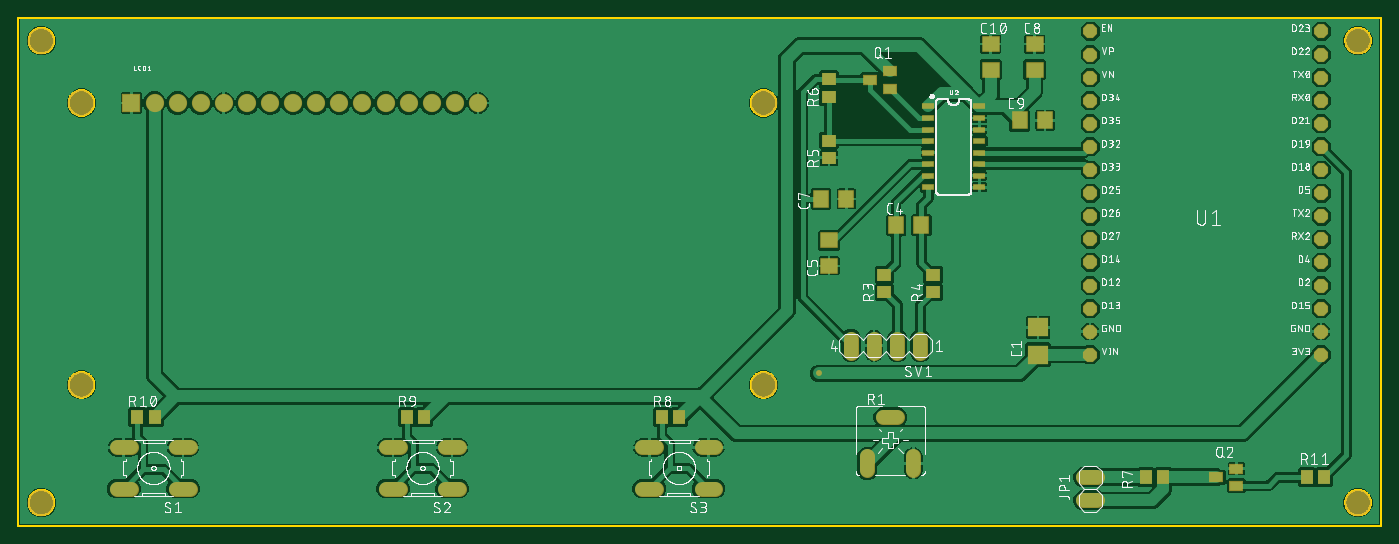
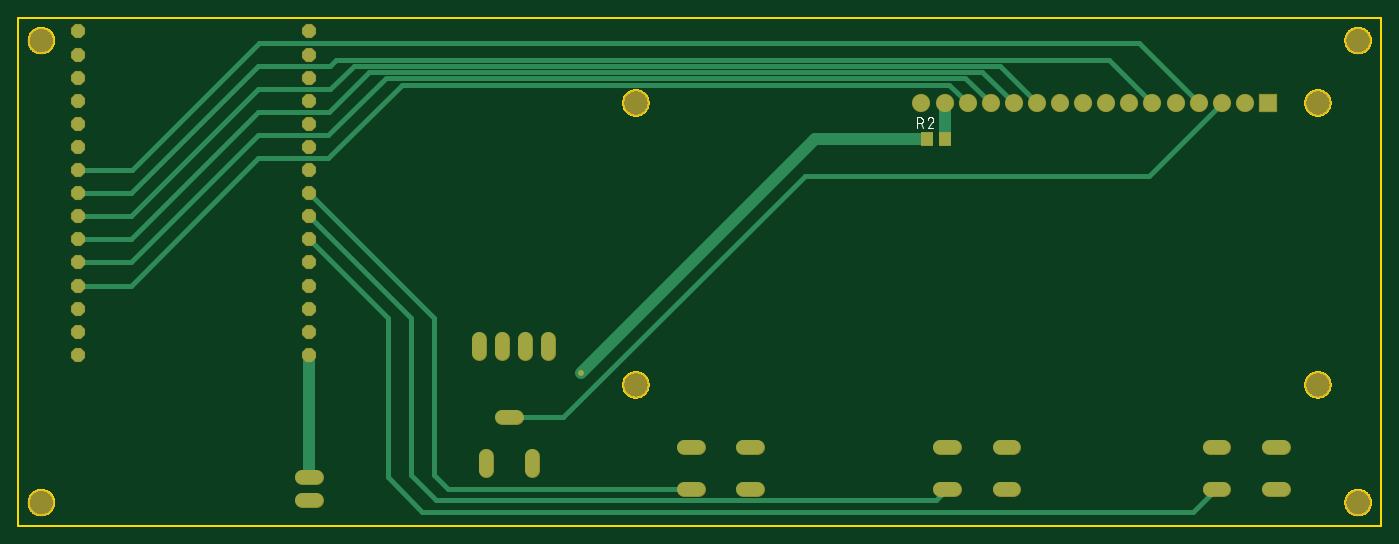
Circuit board: 9 layer files. Board 149.9 x 55.9 mm.
- bottom_copper: copper_bottom.gbr (4002 bytes)
- top_copper: copper_top.gbr (147754 bytes)
- outline: profile.gbr (13393 bytes)
- bottom_silk: silkscreen_bottom.gbr (4104 bytes)
- top_silk: silkscreen_top.gbr (263117 bytes)
- bottom_mask: soldermask_bottom.gbr (2239 bytes)
- top_mask: soldermask_top.gbr (3473 bytes)
- paste: solderpaste_bottom.gbr (219 bytes)
- paste: solderpaste_top.gbr (1453 bytes)

=== bottom_copper: copper_bottom.gbr ===
G04 EAGLE Gerber RS-274X export*
G75*
%MOMM*%
%FSLAX34Y34*%
%LPD*%
%INBottom Copper*%
%IPPOS*%
%AMOC8*
5,1,8,0,0,1.08239X$1,22.5*%
G01*
%ADD10C,1.524000*%
%ADD11R,1.879600X1.879600*%
%ADD12C,1.879600*%
%ADD13R,1.300000X1.500000*%
%ADD14P,1.539592X8X22.500000*%
%ADD15C,1.270000*%
%ADD16C,0.525000*%
%ADD17C,0.508000*%


D10*
X1170940Y53340D02*
X1186180Y53340D01*
X1186180Y27940D02*
X1170940Y27940D01*
D11*
X124500Y464880D03*
D12*
X149900Y464880D03*
X175300Y464880D03*
X200700Y464880D03*
X226100Y464880D03*
X251500Y464880D03*
X276900Y464880D03*
X302300Y464880D03*
X327700Y464880D03*
X353100Y464880D03*
X378500Y464880D03*
X403900Y464880D03*
X429300Y464880D03*
X454700Y464880D03*
X480100Y464880D03*
X505500Y464880D03*
D13*
X498958Y425450D03*
X479958Y425450D03*
D10*
X991870Y205740D02*
X991870Y190500D01*
X966470Y190500D02*
X966470Y205740D01*
X941070Y205740D02*
X941070Y190500D01*
X915670Y190500D02*
X915670Y205740D01*
D14*
X1432560Y187960D03*
X1432560Y264160D03*
X1432560Y289560D03*
X1432560Y365760D03*
X1178560Y264160D03*
X1178560Y238760D03*
X1178560Y289560D03*
X1432560Y238760D03*
X1432560Y391160D03*
X1432560Y416560D03*
X1432560Y441960D03*
X1432560Y518160D03*
X1432560Y543560D03*
X1178560Y365760D03*
X1178560Y340360D03*
X1178560Y314960D03*
X1178560Y416560D03*
X1178560Y391160D03*
X1178560Y467360D03*
X1178560Y441960D03*
X1178560Y543560D03*
X1178560Y213360D03*
X1432560Y213360D03*
X1432560Y467360D03*
X1432560Y314960D03*
X1432560Y492760D03*
X1432560Y340360D03*
X1178560Y187960D03*
X1178560Y492760D03*
X1178560Y518160D03*
D10*
X484632Y40894D02*
X469392Y40894D01*
X419608Y40894D02*
X404368Y40894D01*
X469392Y86106D02*
X484632Y86106D01*
X419608Y86106D02*
X404368Y86106D01*
X188722Y40894D02*
X173482Y40894D01*
X123698Y40894D02*
X108458Y40894D01*
X173482Y86106D02*
X188722Y86106D01*
X123698Y86106D02*
X108458Y86106D01*
X751332Y40894D02*
X766572Y40894D01*
X701548Y40894D02*
X686308Y40894D01*
X751332Y86106D02*
X766572Y86106D01*
X701548Y86106D02*
X686308Y86106D01*
X933450Y76200D02*
X933450Y60960D01*
X984250Y60960D02*
X984250Y76200D01*
X966470Y119380D02*
X951230Y119380D01*
D15*
X479958Y425450D02*
X479958Y464738D01*
X480100Y464880D01*
D16*
X880110Y167640D03*
D15*
X622300Y425450D01*
X498958Y425450D01*
X1178560Y187960D02*
X1178560Y53340D01*
D17*
X1374140Y289560D02*
X1432560Y289560D01*
X1374140Y289560D02*
X1234440Y429260D01*
X1158240Y429260D02*
X1094740Y492760D01*
X1158240Y429260D02*
X1234440Y429260D01*
X457180Y492760D02*
X429300Y464880D01*
X457180Y492760D02*
X1094740Y492760D01*
X1374140Y314960D02*
X1432560Y314960D01*
X1157351Y454660D02*
X1112647Y499364D01*
X1234440Y454660D02*
X1374140Y314960D01*
X1234440Y454660D02*
X1157351Y454660D01*
X1112647Y499364D02*
X438384Y499364D01*
X403900Y464880D01*
X1374140Y340360D02*
X1432560Y340360D01*
X1374140Y340360D02*
X1234440Y480060D01*
X1155700Y480060D01*
X1129792Y505968D01*
X419588Y505968D01*
X378500Y464880D01*
X1234758Y505778D02*
X1374775Y365760D01*
X1432560Y365760D01*
X1234758Y505778D02*
X1156018Y505778D01*
X1149223Y512572D02*
X299192Y512572D01*
X1149223Y512572D02*
X1156018Y505778D01*
X299192Y512572D02*
X251500Y464880D01*
X1373759Y391160D02*
X1432560Y391160D01*
X1373759Y391160D02*
X1234059Y530860D01*
X266680Y530860D02*
X200700Y464880D01*
X266680Y530860D02*
X1234059Y530860D01*
X1178560Y365760D02*
X1041400Y228600D01*
X1041400Y55880D01*
X1026414Y40894D01*
X758952Y40894D01*
X489966Y27940D02*
X1038987Y27940D01*
X1066800Y228600D02*
X1178560Y340360D01*
X1066800Y228600D02*
X1066800Y55753D01*
X1038987Y27940D01*
X489966Y27940D02*
X477012Y40894D01*
X1054100Y15240D02*
X1092200Y53340D01*
X1092200Y228600D02*
X1178560Y314960D01*
X1092200Y228600D02*
X1092200Y53340D01*
X206756Y15240D02*
X181102Y40894D01*
X206756Y15240D02*
X1054100Y15240D01*
X958850Y119380D02*
X899160Y119380D01*
X633476Y385064D01*
X255116Y385064D01*
X175300Y464880D01*
X1374140Y264160D02*
X1432560Y264160D01*
X1374140Y264160D02*
X1234440Y403860D01*
X1158240Y403860D02*
X1076960Y485140D01*
X1158240Y403860D02*
X1234440Y403860D01*
X1076960Y485140D02*
X474960Y485140D01*
X454700Y464880D01*
M02*

=== top_copper: copper_top.gbr (147754 bytes, source omitted) ===
=== outline: profile.gbr (13393 bytes, source omitted) ===
=== bottom_silk: silkscreen_bottom.gbr ===
G04 EAGLE Gerber RS-274X export*
G75*
%MOMM*%
%FSLAX34Y34*%
%LPD*%
%INSilkscreen Bottom*%
%IPPOS*%
%AMOC8*
5,1,8,0,0,1.08239X$1,22.5*%
G01*
%ADD10C,0.127000*%


D10*
X510159Y437769D02*
X510159Y449199D01*
X506984Y449199D01*
X506873Y449197D01*
X506763Y449191D01*
X506652Y449182D01*
X506542Y449168D01*
X506433Y449151D01*
X506324Y449130D01*
X506216Y449105D01*
X506109Y449076D01*
X506003Y449044D01*
X505898Y449008D01*
X505795Y448968D01*
X505693Y448925D01*
X505592Y448878D01*
X505493Y448827D01*
X505397Y448774D01*
X505302Y448717D01*
X505209Y448656D01*
X505118Y448593D01*
X505029Y448526D01*
X504943Y448456D01*
X504860Y448383D01*
X504778Y448308D01*
X504700Y448230D01*
X504625Y448148D01*
X504552Y448065D01*
X504482Y447979D01*
X504415Y447890D01*
X504352Y447799D01*
X504291Y447706D01*
X504234Y447612D01*
X504181Y447515D01*
X504130Y447416D01*
X504083Y447315D01*
X504040Y447213D01*
X504000Y447110D01*
X503964Y447005D01*
X503932Y446899D01*
X503903Y446792D01*
X503878Y446684D01*
X503857Y446575D01*
X503840Y446466D01*
X503826Y446356D01*
X503817Y446245D01*
X503811Y446135D01*
X503809Y446024D01*
X503811Y445913D01*
X503817Y445803D01*
X503826Y445692D01*
X503840Y445582D01*
X503857Y445473D01*
X503878Y445364D01*
X503903Y445256D01*
X503932Y445149D01*
X503964Y445043D01*
X504000Y444938D01*
X504040Y444835D01*
X504083Y444733D01*
X504130Y444632D01*
X504181Y444533D01*
X504234Y444437D01*
X504291Y444342D01*
X504352Y444249D01*
X504415Y444158D01*
X504482Y444069D01*
X504552Y443983D01*
X504625Y443900D01*
X504700Y443818D01*
X504778Y443740D01*
X504860Y443665D01*
X504943Y443592D01*
X505029Y443522D01*
X505118Y443455D01*
X505209Y443392D01*
X505302Y443331D01*
X505397Y443274D01*
X505493Y443221D01*
X505592Y443170D01*
X505693Y443123D01*
X505795Y443080D01*
X505898Y443040D01*
X506003Y443004D01*
X506109Y442972D01*
X506216Y442943D01*
X506324Y442918D01*
X506433Y442897D01*
X506542Y442880D01*
X506652Y442866D01*
X506763Y442857D01*
X506873Y442851D01*
X506984Y442849D01*
X510159Y442849D01*
X506349Y442849D02*
X503809Y437769D01*
X492461Y446342D02*
X492463Y446446D01*
X492469Y446551D01*
X492478Y446655D01*
X492491Y446758D01*
X492509Y446861D01*
X492529Y446963D01*
X492554Y447065D01*
X492582Y447165D01*
X492614Y447265D01*
X492650Y447363D01*
X492689Y447460D01*
X492731Y447555D01*
X492777Y447649D01*
X492827Y447741D01*
X492879Y447831D01*
X492935Y447919D01*
X492995Y448005D01*
X493057Y448089D01*
X493122Y448170D01*
X493190Y448249D01*
X493262Y448326D01*
X493335Y448399D01*
X493412Y448471D01*
X493491Y448539D01*
X493572Y448604D01*
X493656Y448666D01*
X493742Y448726D01*
X493830Y448782D01*
X493920Y448834D01*
X494012Y448884D01*
X494106Y448930D01*
X494201Y448972D01*
X494298Y449011D01*
X494396Y449047D01*
X494496Y449079D01*
X494596Y449107D01*
X494698Y449132D01*
X494800Y449152D01*
X494903Y449170D01*
X495006Y449183D01*
X495110Y449192D01*
X495215Y449198D01*
X495319Y449200D01*
X495319Y449199D02*
X495437Y449197D01*
X495556Y449191D01*
X495674Y449182D01*
X495791Y449169D01*
X495908Y449151D01*
X496025Y449131D01*
X496141Y449106D01*
X496256Y449078D01*
X496369Y449045D01*
X496482Y449010D01*
X496594Y448970D01*
X496704Y448928D01*
X496813Y448881D01*
X496921Y448831D01*
X497026Y448778D01*
X497130Y448721D01*
X497232Y448661D01*
X497332Y448598D01*
X497430Y448531D01*
X497526Y448462D01*
X497619Y448389D01*
X497710Y448313D01*
X497799Y448235D01*
X497885Y448153D01*
X497968Y448069D01*
X498049Y447983D01*
X498126Y447893D01*
X498201Y447802D01*
X498273Y447708D01*
X498342Y447611D01*
X498407Y447513D01*
X498470Y447412D01*
X498529Y447309D01*
X498585Y447205D01*
X498637Y447099D01*
X498686Y446991D01*
X498731Y446882D01*
X498773Y446771D01*
X498811Y446659D01*
X493414Y444120D02*
X493338Y444195D01*
X493263Y444274D01*
X493192Y444355D01*
X493123Y444439D01*
X493058Y444525D01*
X492996Y444613D01*
X492936Y444703D01*
X492880Y444795D01*
X492827Y444890D01*
X492778Y444986D01*
X492732Y445084D01*
X492689Y445183D01*
X492650Y445284D01*
X492615Y445386D01*
X492583Y445489D01*
X492555Y445593D01*
X492530Y445698D01*
X492509Y445805D01*
X492492Y445911D01*
X492479Y446018D01*
X492470Y446126D01*
X492464Y446234D01*
X492462Y446342D01*
X493414Y444119D02*
X498812Y437769D01*
X492462Y437769D01*
M02*

=== top_silk: silkscreen_top.gbr (263117 bytes, source omitted) ===
=== bottom_mask: soldermask_bottom.gbr ===
G04 EAGLE Gerber RS-274X export*
G75*
%MOMM*%
%FSLAX34Y34*%
%LPD*%
%INSoldermask Bottom*%
%IPPOS*%
%AMOC8*
5,1,8,0,0,1.08239X$1,22.5*%
G01*
%ADD10C,2.927000*%
%ADD11C,1.651000*%
%ADD12R,2.006600X2.006600*%
%ADD13C,2.006600*%
%ADD14R,1.427000X1.627000*%
%ADD15P,1.677055X8X22.500000*%
%ADD16C,0.652000*%


D10*
X25400Y533400D03*
X25400Y25400D03*
X1473200Y25400D03*
X1473200Y533400D03*
D11*
X1186180Y53340D02*
X1170940Y53340D01*
X1170940Y27940D02*
X1186180Y27940D01*
D12*
X124500Y464880D03*
D13*
X149900Y464880D03*
X175300Y464880D03*
X200700Y464880D03*
X226100Y464880D03*
X251500Y464880D03*
X276900Y464880D03*
X302300Y464880D03*
X327700Y464880D03*
X353100Y464880D03*
X378500Y464880D03*
X403900Y464880D03*
X429300Y464880D03*
X454700Y464880D03*
X480100Y464880D03*
X505500Y464880D03*
D10*
X69500Y464880D03*
X69500Y154880D03*
X819500Y464880D03*
X819500Y154880D03*
D14*
X498958Y425450D03*
X479958Y425450D03*
D11*
X991870Y205740D02*
X991870Y190500D01*
X966470Y190500D02*
X966470Y205740D01*
X941070Y205740D02*
X941070Y190500D01*
X915670Y190500D02*
X915670Y205740D01*
D15*
X1432560Y187960D03*
X1432560Y264160D03*
X1432560Y289560D03*
X1432560Y365760D03*
X1178560Y264160D03*
X1178560Y238760D03*
X1178560Y289560D03*
X1432560Y238760D03*
X1432560Y391160D03*
X1432560Y416560D03*
X1432560Y441960D03*
X1432560Y518160D03*
X1432560Y543560D03*
X1178560Y365760D03*
X1178560Y340360D03*
X1178560Y314960D03*
X1178560Y416560D03*
X1178560Y391160D03*
X1178560Y467360D03*
X1178560Y441960D03*
X1178560Y543560D03*
X1178560Y213360D03*
X1432560Y213360D03*
X1432560Y467360D03*
X1432560Y314960D03*
X1432560Y492760D03*
X1432560Y340360D03*
X1178560Y187960D03*
X1178560Y492760D03*
X1178560Y518160D03*
D11*
X484632Y40894D02*
X469392Y40894D01*
X419608Y40894D02*
X404368Y40894D01*
X469392Y86106D02*
X484632Y86106D01*
X419608Y86106D02*
X404368Y86106D01*
X188722Y40894D02*
X173482Y40894D01*
X123698Y40894D02*
X108458Y40894D01*
X173482Y86106D02*
X188722Y86106D01*
X123698Y86106D02*
X108458Y86106D01*
X751332Y40894D02*
X766572Y40894D01*
X701548Y40894D02*
X686308Y40894D01*
X751332Y86106D02*
X766572Y86106D01*
X701548Y86106D02*
X686308Y86106D01*
X933450Y76200D02*
X933450Y60960D01*
X984250Y60960D02*
X984250Y76200D01*
X966470Y119380D02*
X951230Y119380D01*
D16*
X880110Y167640D03*
M02*

=== top_mask: soldermask_top.gbr ===
G04 EAGLE Gerber RS-274X export*
G75*
%MOMM*%
%FSLAX34Y34*%
%LPD*%
%INSoldermask Top*%
%IPPOS*%
%AMOC8*
5,1,8,0,0,1.08239X$1,22.5*%
G01*
%ADD10C,2.927000*%
%ADD11R,2.327000X2.127000*%
%ADD12R,1.927000X1.727000*%
%ADD13R,1.727000X1.927000*%
%ADD14C,1.651000*%
%ADD15R,2.006600X2.006600*%
%ADD16C,2.006600*%
%ADD17R,1.527000X1.127000*%
%ADD18R,1.427000X1.627000*%
%ADD19R,1.627000X1.427000*%
%ADD20P,1.677055X8X22.500000*%
%ADD21R,1.327000X0.727000*%
%ADD22C,0.652000*%


D10*
X25400Y533400D03*
X25400Y25400D03*
X1473200Y25400D03*
X1473200Y533400D03*
D11*
X1121410Y188200D03*
X1121410Y218200D03*
D12*
X1069340Y529620D03*
X1069340Y501620D03*
D13*
X993170Y330454D03*
X965170Y330454D03*
D12*
X891540Y313720D03*
X891540Y285720D03*
D13*
X882620Y359410D03*
X910620Y359410D03*
D12*
X1117600Y529620D03*
X1117600Y501620D03*
D13*
X1129060Y445770D03*
X1101060Y445770D03*
D14*
X1170940Y53340D02*
X1186180Y53340D01*
X1186180Y27940D02*
X1170940Y27940D01*
D15*
X124500Y464880D03*
D16*
X149900Y464880D03*
X175300Y464880D03*
X200700Y464880D03*
X226100Y464880D03*
X251500Y464880D03*
X276900Y464880D03*
X302300Y464880D03*
X327700Y464880D03*
X353100Y464880D03*
X378500Y464880D03*
X403900Y464880D03*
X429300Y464880D03*
X454700Y464880D03*
X480100Y464880D03*
X505500Y464880D03*
D10*
X69500Y464880D03*
X69500Y154880D03*
X819500Y464880D03*
X819500Y154880D03*
D17*
X958420Y480720D03*
X936420Y490220D03*
X958420Y499720D03*
X1339420Y43840D03*
X1339420Y62840D03*
X1317420Y53340D03*
D18*
X130962Y119380D03*
X149962Y119380D03*
X1435710Y53340D03*
X1416710Y53340D03*
D19*
X952500Y257200D03*
X952500Y276200D03*
X1005840Y257200D03*
X1005840Y276200D03*
X891540Y423520D03*
X891540Y404520D03*
X891540Y471830D03*
X891540Y490830D03*
D18*
X1259180Y53340D03*
X1240180Y53340D03*
X708050Y119380D03*
X727050Y119380D03*
X427380Y119380D03*
X446380Y119380D03*
D14*
X991870Y190500D02*
X991870Y205740D01*
X966470Y205740D02*
X966470Y190500D01*
X941070Y190500D02*
X941070Y205740D01*
X915670Y205740D02*
X915670Y190500D01*
D20*
X1432560Y187960D03*
X1432560Y264160D03*
X1432560Y289560D03*
X1432560Y365760D03*
X1178560Y264160D03*
X1178560Y238760D03*
X1178560Y289560D03*
X1432560Y238760D03*
X1432560Y391160D03*
X1432560Y416560D03*
X1432560Y441960D03*
X1432560Y518160D03*
X1432560Y543560D03*
X1178560Y365760D03*
X1178560Y340360D03*
X1178560Y314960D03*
X1178560Y416560D03*
X1178560Y391160D03*
X1178560Y467360D03*
X1178560Y441960D03*
X1178560Y543560D03*
X1178560Y213360D03*
X1432560Y213360D03*
X1432560Y467360D03*
X1432560Y314960D03*
X1432560Y492760D03*
X1432560Y340360D03*
X1178560Y187960D03*
X1178560Y492760D03*
X1178560Y518160D03*
D21*
X1000700Y461010D03*
X1000700Y448310D03*
X1000700Y435610D03*
X1000700Y422910D03*
X1000700Y410210D03*
X1000700Y397510D03*
X1000700Y384810D03*
X1000700Y372110D03*
X1056700Y372110D03*
X1056700Y384810D03*
X1056700Y397510D03*
X1056700Y410210D03*
X1056700Y422910D03*
X1056700Y435610D03*
X1056700Y448310D03*
X1056700Y461010D03*
D14*
X484632Y40894D02*
X469392Y40894D01*
X419608Y40894D02*
X404368Y40894D01*
X469392Y86106D02*
X484632Y86106D01*
X419608Y86106D02*
X404368Y86106D01*
X188722Y40894D02*
X173482Y40894D01*
X123698Y40894D02*
X108458Y40894D01*
X173482Y86106D02*
X188722Y86106D01*
X123698Y86106D02*
X108458Y86106D01*
X751332Y40894D02*
X766572Y40894D01*
X701548Y40894D02*
X686308Y40894D01*
X751332Y86106D02*
X766572Y86106D01*
X701548Y86106D02*
X686308Y86106D01*
X933450Y76200D02*
X933450Y60960D01*
X984250Y60960D02*
X984250Y76200D01*
X966470Y119380D02*
X951230Y119380D01*
D22*
X880110Y167640D03*
M02*

=== paste: solderpaste_bottom.gbr ===
G04 EAGLE Gerber RS-274X export*
G75*
%MOMM*%
%FSLAX34Y34*%
%LPD*%
%INSolderpaste Bottom*%
%IPPOS*%
%AMOC8*
5,1,8,0,0,1.08239X$1,22.5*%
G01*
%ADD10R,1.300000X1.500000*%


D10*
X498958Y425450D03*
X479958Y425450D03*
M02*

=== paste: solderpaste_top.gbr ===
G04 EAGLE Gerber RS-274X export*
G75*
%MOMM*%
%FSLAX34Y34*%
%LPD*%
%INSolderpaste Top*%
%IPPOS*%
%AMOC8*
5,1,8,0,0,1.08239X$1,22.5*%
G01*
%ADD10R,2.200000X2.000000*%
%ADD11R,1.800000X1.600000*%
%ADD12R,1.600000X1.800000*%
%ADD13R,1.400000X1.000000*%
%ADD14R,1.300000X1.500000*%
%ADD15R,1.500000X1.300000*%
%ADD16R,1.200000X0.600000*%


D10*
X1121410Y188200D03*
X1121410Y218200D03*
D11*
X1069340Y529620D03*
X1069340Y501620D03*
D12*
X993170Y330454D03*
X965170Y330454D03*
D11*
X891540Y313720D03*
X891540Y285720D03*
D12*
X882620Y359410D03*
X910620Y359410D03*
D11*
X1117600Y529620D03*
X1117600Y501620D03*
D12*
X1129060Y445770D03*
X1101060Y445770D03*
D13*
X958420Y480720D03*
X936420Y490220D03*
X958420Y499720D03*
X1339420Y43840D03*
X1339420Y62840D03*
X1317420Y53340D03*
D14*
X130962Y119380D03*
X149962Y119380D03*
X1435710Y53340D03*
X1416710Y53340D03*
D15*
X952500Y257200D03*
X952500Y276200D03*
X1005840Y257200D03*
X1005840Y276200D03*
X891540Y423520D03*
X891540Y404520D03*
X891540Y471830D03*
X891540Y490830D03*
D14*
X1259180Y53340D03*
X1240180Y53340D03*
X708050Y119380D03*
X727050Y119380D03*
X427380Y119380D03*
X446380Y119380D03*
D16*
X1000700Y461010D03*
X1000700Y448310D03*
X1000700Y435610D03*
X1000700Y422910D03*
X1000700Y410210D03*
X1000700Y397510D03*
X1000700Y384810D03*
X1000700Y372110D03*
X1056700Y372110D03*
X1056700Y384810D03*
X1056700Y397510D03*
X1056700Y410210D03*
X1056700Y422910D03*
X1056700Y435610D03*
X1056700Y448310D03*
X1056700Y461010D03*
M02*

